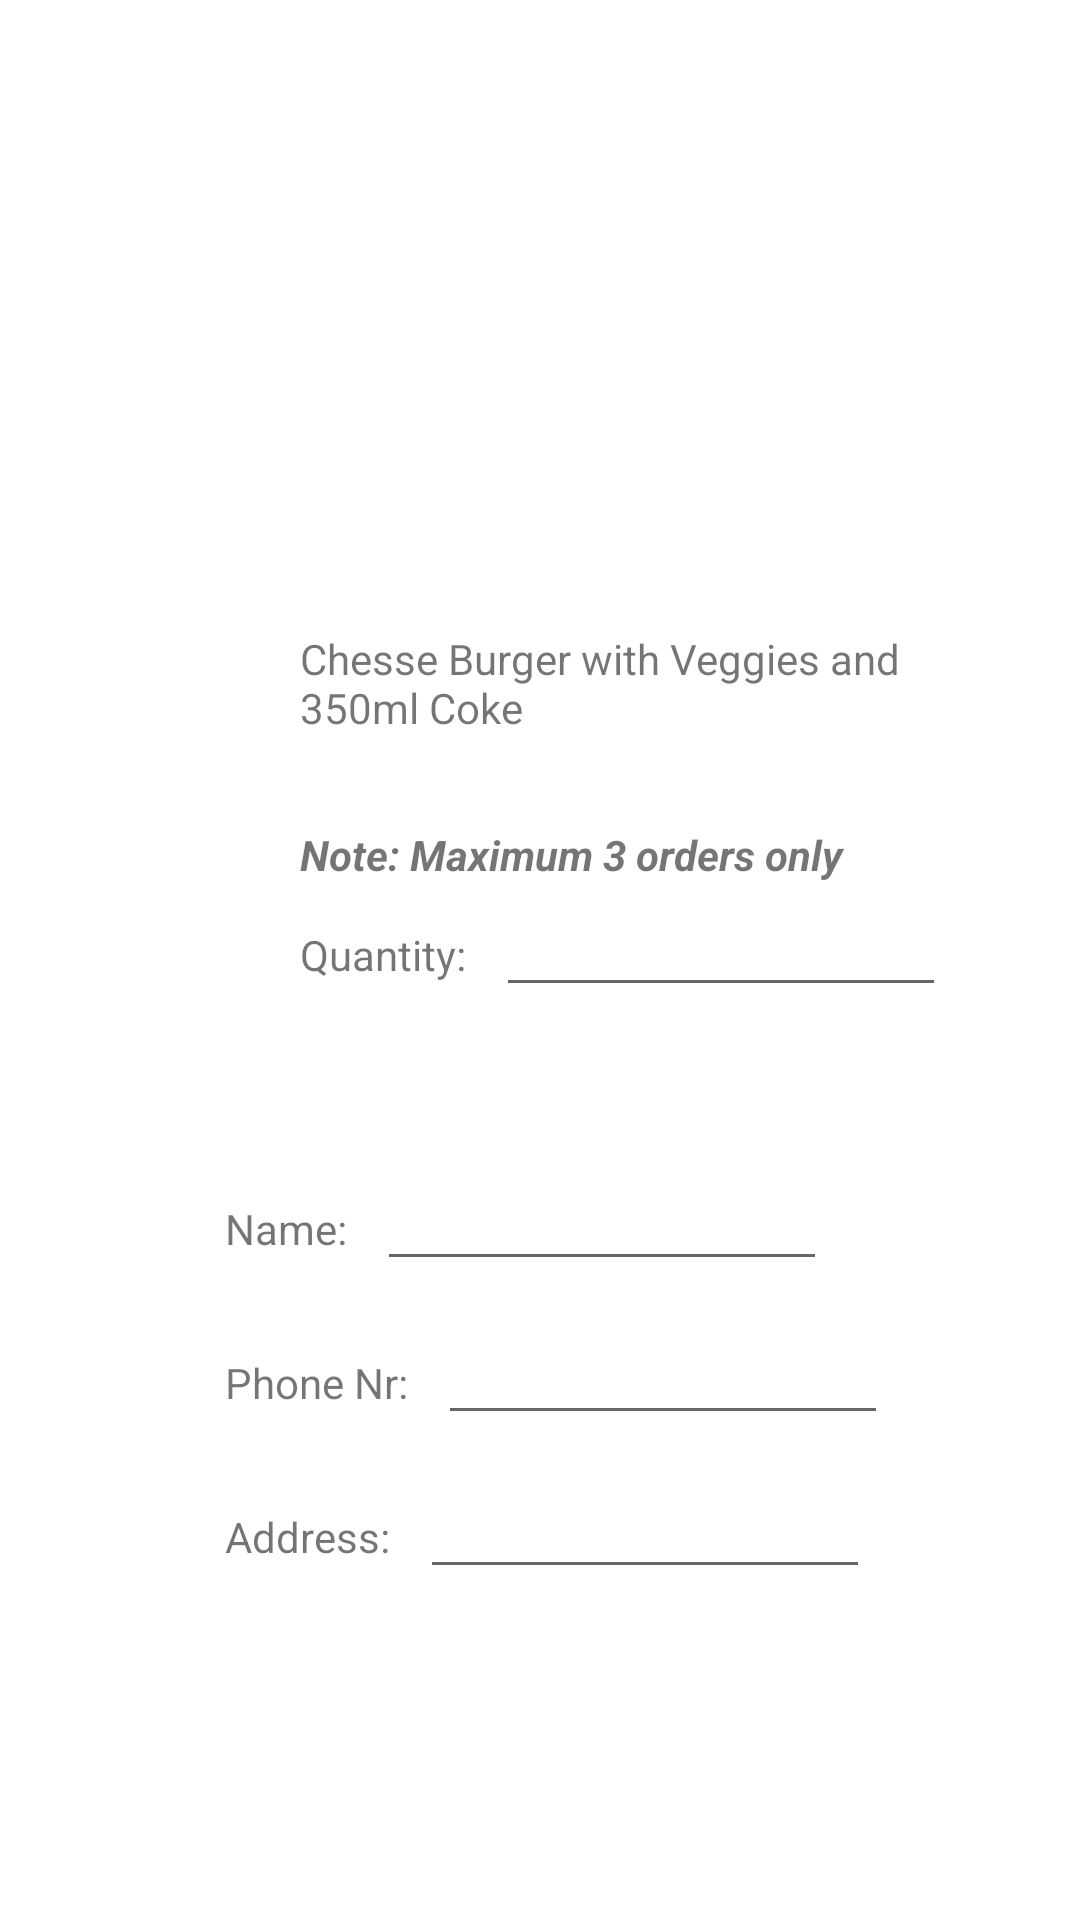

Produce the Android XML layout that renders to this screen, including the resource entries it uses.
<!-- AndroidManifest.xml: application theme Theme.DashboardActivity -->
<!-- res/layout/activity_burger1.xml -->
<?xml version="1.0" encoding="utf-8"?>
<androidx.constraintlayout.widget.ConstraintLayout xmlns:android="http://schemas.android.com/apk/res/android"
    xmlns:app="http://schemas.android.com/apk/res-auto"
    xmlns:tools="http://schemas.android.com/tools"
    android:layout_width="match_parent"
    android:layout_height="match_parent"
    tools:context=".burger_1">
<androidx.core.widget.NestedScrollView
    android:layout_width="match_parent"
    android:layout_height="match_parent"/>
    <androidx.appcompat.widget.LinearLayoutCompat
        android:layout_width="match_parent"
        android:layout_height="match_parent">
        <androidx.appcompat.widget.LinearLayoutCompat
            android:layout_width="match_parent"
            android:layout_height="wrap_content"
            android:orientation="vertical">
            <androidx.appcompat.widget.AppCompatImageView
                android:layout_width="200dp"
                android:layout_height="200dp"
                android:layout_marginStart="100dp"/>
            <androidx.appcompat.widget.AppCompatTextView
                android:layout_width="200dp"
                android:layout_height="wrap_content"
                android:layout_marginStart="100dp"
                android:layout_marginTop="10dp"
                android:text="Chesse Burger with Veggies and 350ml Coke"/>
            <androidx.appcompat.widget.AppCompatTextView
                android:layout_width="200dp"
                android:layout_height="wrap_content"
                android:layout_marginStart="100dp"
                android:layout_marginTop="30dp"
                android:textStyle="italic|bold"
                android:text="Note: Maximum 3 orders only"/>
          <androidx.appcompat.widget.LinearLayoutCompat
              android:layout_width="wrap_content"
              android:layout_height="wrap_content"
              android:orientation="horizontal">
              <TextView
                  android:layout_width="wrap_content"
                  android:layout_height="wrap_content"
                  android:layout_marginStart="100dp"
                  android:text="Quantity:"/>
              <com.google.android.material.textfield.TextInputEditText
                  android:layout_width="150dp"
                  android:layout_height="wrap_content"
                  android:layout_marginStart="10dp"/>
          </androidx.appcompat.widget.LinearLayoutCompat>
           <androidx.appcompat.widget.LinearLayoutCompat
               android:layout_width="match_parent"
               android:layout_height="wrap_content"
               android:orientation="horizontal">
               <androidx.appcompat.widget.AppCompatTextView
                   android:id="@+id/name"
                   android:layout_width="wrap_content"
                   android:layout_height="wrap_content"
                   android:layout_marginTop="50dp"
                   android:layout_marginStart="75dp"
                   android:text="Name:" />
               <com.google.android.material.textfield.TextInputEditText
                   android:layout_width="150dp"
                   android:layout_height="wrap_content"
                   android:layout_marginStart="10dp"
                   android:layout_marginTop="50dp"
                   app:layout_constraintBottom_toEndOf="@+id/name"/>
           </androidx.appcompat.widget.LinearLayoutCompat>
            <androidx.appcompat.widget.LinearLayoutCompat
                android:layout_width="match_parent"
                android:layout_height="wrap_content"
                android:orientation="horizontal">
                <androidx.appcompat.widget.AppCompatTextView
                    android:id="@+id/name1"
                    android:layout_width="wrap_content"
                    android:layout_height="wrap_content"
                    android:layout_marginTop="10dp"
                    android:layout_marginStart="75dp"
                    android:text="Phone Nr:" />
                <com.google.android.material.textfield.TextInputEditText
                    android:layout_width="150dp"
                    android:layout_height="wrap_content"
                    android:layout_marginStart="10dp"
                    android:layout_marginTop="10dp"
                    app:layout_constraintBottom_toEndOf="@+id/name1"/>
            </androidx.appcompat.widget.LinearLayoutCompat>
            <androidx.appcompat.widget.LinearLayoutCompat
                android:layout_width="match_parent"
                android:layout_height="wrap_content"
                android:orientation="horizontal">
                <androidx.appcompat.widget.AppCompatTextView
                    android:id="@+id/name3"
                    android:layout_width="wrap_content"
                    android:layout_height="wrap_content"
                    android:layout_marginTop="10dp"
                    android:layout_marginStart="75dp"
                    android:text="Address:" />
                <com.google.android.material.textfield.TextInputEditText
                    android:layout_width="150dp"
                    android:layout_height="wrap_content"
                    android:layout_marginStart="10dp"
                    android:layout_marginTop="10dp"
                    app:layout_constraintBottom_toEndOf="@+id/name3"/>
            </androidx.appcompat.widget.LinearLayoutCompat>

        </androidx.appcompat.widget.LinearLayoutCompat>
    </androidx.appcompat.widget.LinearLayoutCompat>
</androidx.constraintlayout.widget.ConstraintLayout>
<!-- resources referenced by this layout -->
<resources>
  <style name="Theme.DashboardActivity" parent="Theme.MaterialComponents.DayNight.DarkActionBar">
          
          <item name="colorPrimary">@color/purple_500</item>
          <item name="colorPrimaryVariant">@color/purple_700</item>
          <item name="colorOnPrimary">@color/white</item>
          
          <item name="colorSecondary">@color/teal_200</item>
          <item name="colorSecondaryVariant">@color/teal_700</item>
          <item name="colorOnSecondary">@color/black</item>
          
          <item name="android:statusBarColor">?attr/colorPrimaryVariant</item>
          
      </style>
  <!-- not gathered from this repository: default colours our renderer supplied (Android Studio template values) -->
  <color name="purple_500">#FF6200EE</color>
  <color name="purple_700">#FF3700B3</color>
  <color name="teal_200">#FF03DAC5</color>
  <color name="teal_700">#FF018786</color>
  <color name="black">#FF000000</color>
  <color name="white">#FFFFFFFF</color>
</resources>
